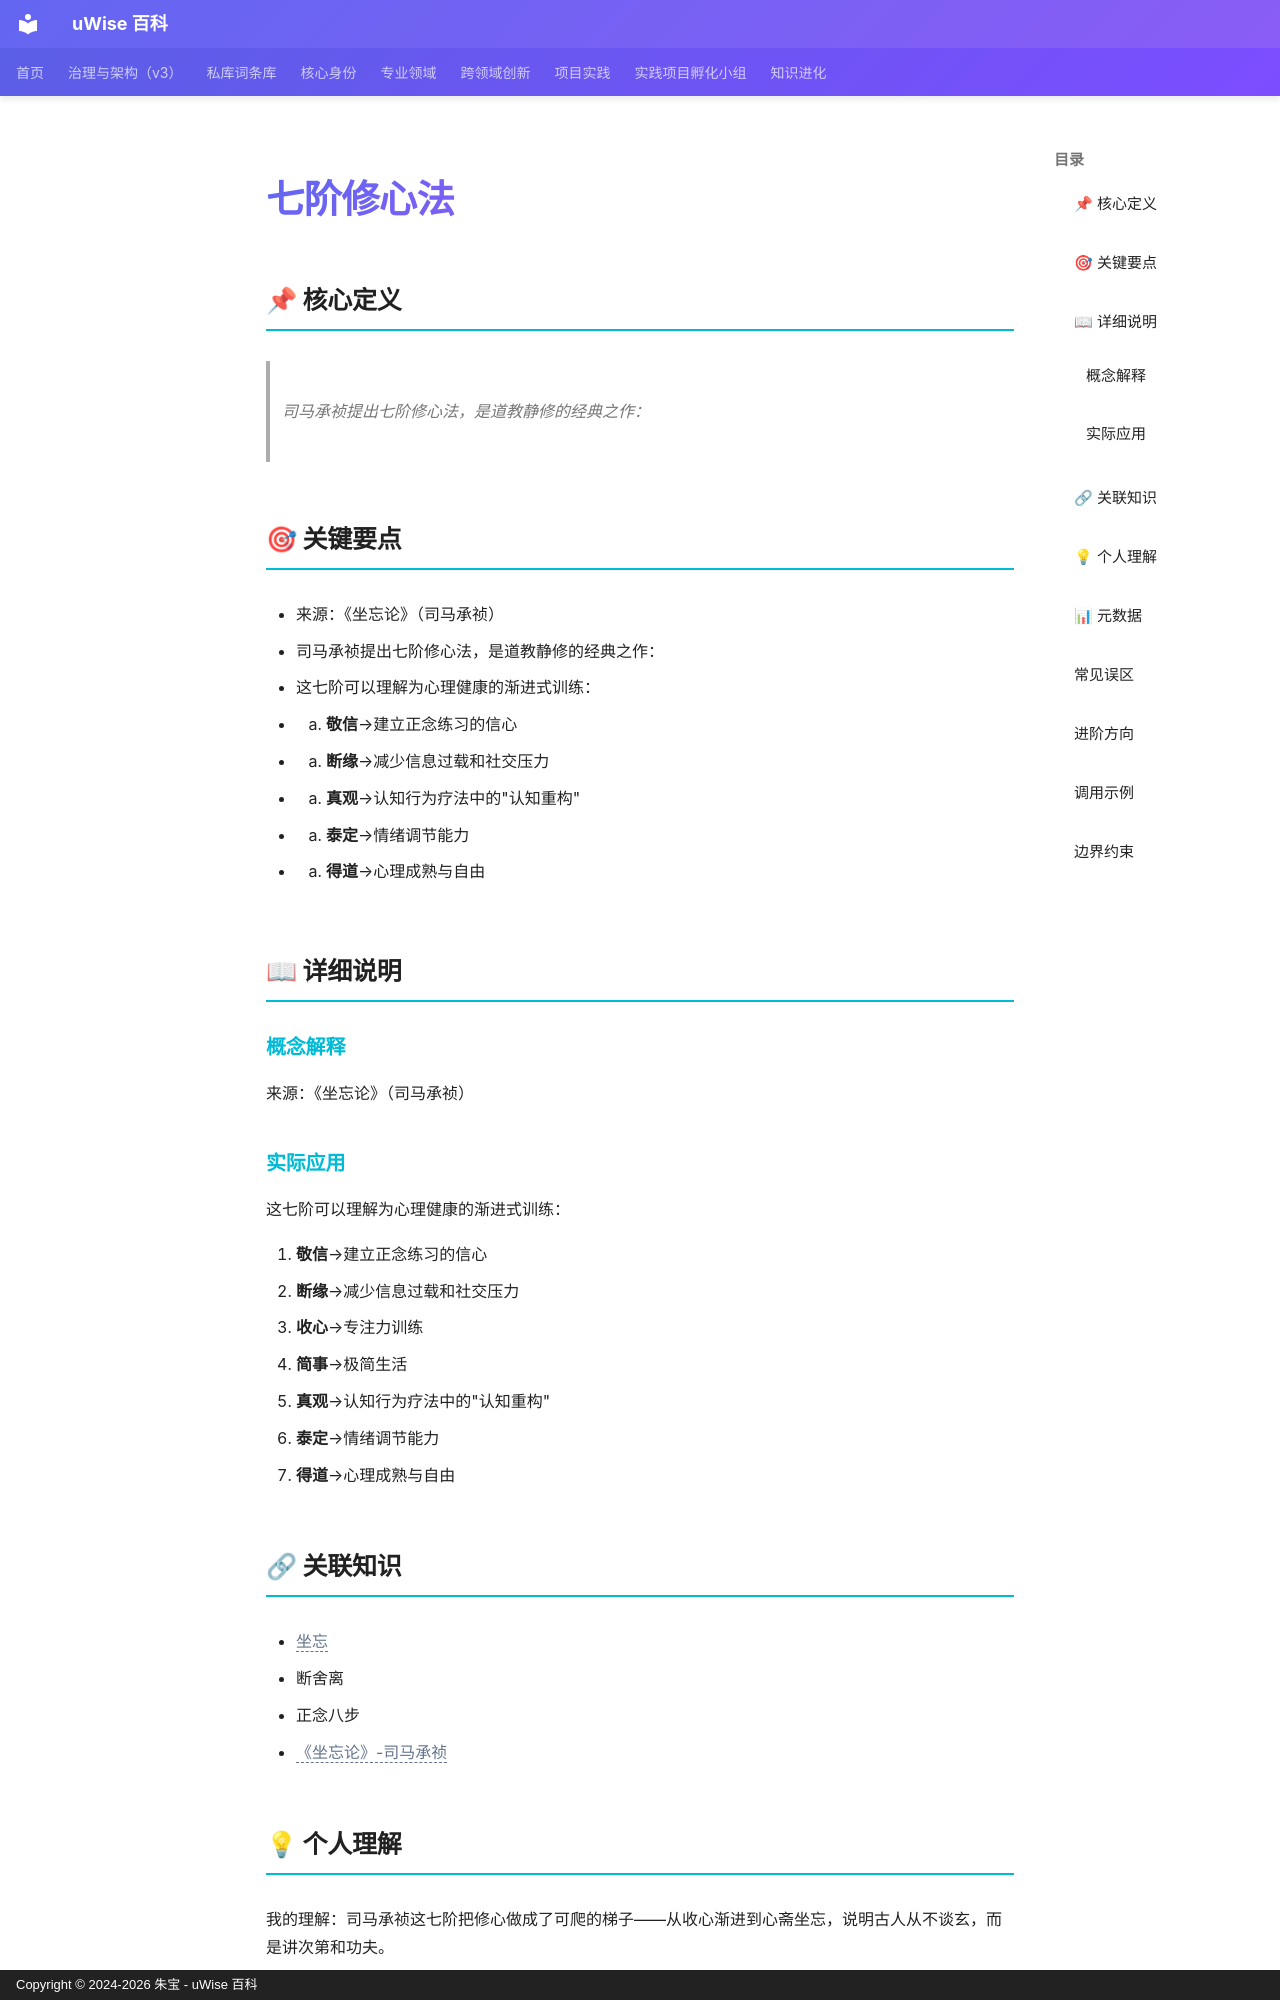

repository: zhubao315/uWise · page: vault-encyclopedia/md-f60d6da4/index.html · generator: mkdocs · copyright: Copyright © 2024-2026 朱宝 - uWise 百科

---
title: "七阶修心法"
description: "司马承祯提出七阶修心法，是道教静修的经典之作："
---

# 七阶修心法

## 📌 核心定义

> 司马承祯提出七阶修心法，是道教静修的经典之作：

## 🎯 关键要点

- 来源：《坐忘论》（司马承祯）
- 司马承祯提出七阶修心法，是道教静修的经典之作：
- 这七阶可以理解为心理健康的渐进式训练：
- 1. **敬信**→建立正念练习的信心
- 2. **断缘**→减少信息过载和社交压力
- 5. **真观**→认知行为疗法中的"认知重构"
- 6. **泰定**→情绪调节能力
- 7. **得道**→心理成熟与自由

## 📖 详细说明

### 概念解释
来源：《坐忘论》（司马承祯）


### 实际应用

这七阶可以理解为心理健康的渐进式训练：

1. **敬信**→建立正念练习的信心
2. **断缘**→减少信息过载和社交压力
3. **收心**→专注力训练
4. **简事**→极简生活
5. **真观**→认知行为疗法中的"认知重构"
6. **泰定**→情绪调节能力
7. **得道**→心理成熟与自由

## 🔗 关联知识

- <span class="uw-unresolved" data-target="坐忘" title="未解析的双链目标：坐忘">坐忘</span>
- 断舍离
- 正念八步
- <span class="uw-unresolved" data-target="《坐忘论》-司马承祯" title="未解析的双链目标：《坐忘论》-司马承祯">《坐忘论》-司马承祯</span>

## 💡 个人理解

我的理解：司马承祯这七阶把修心做成了可爬的梯子——从收心渐进到心斋坐忘，说明古人从不谈玄，而是讲次第和功夫。
